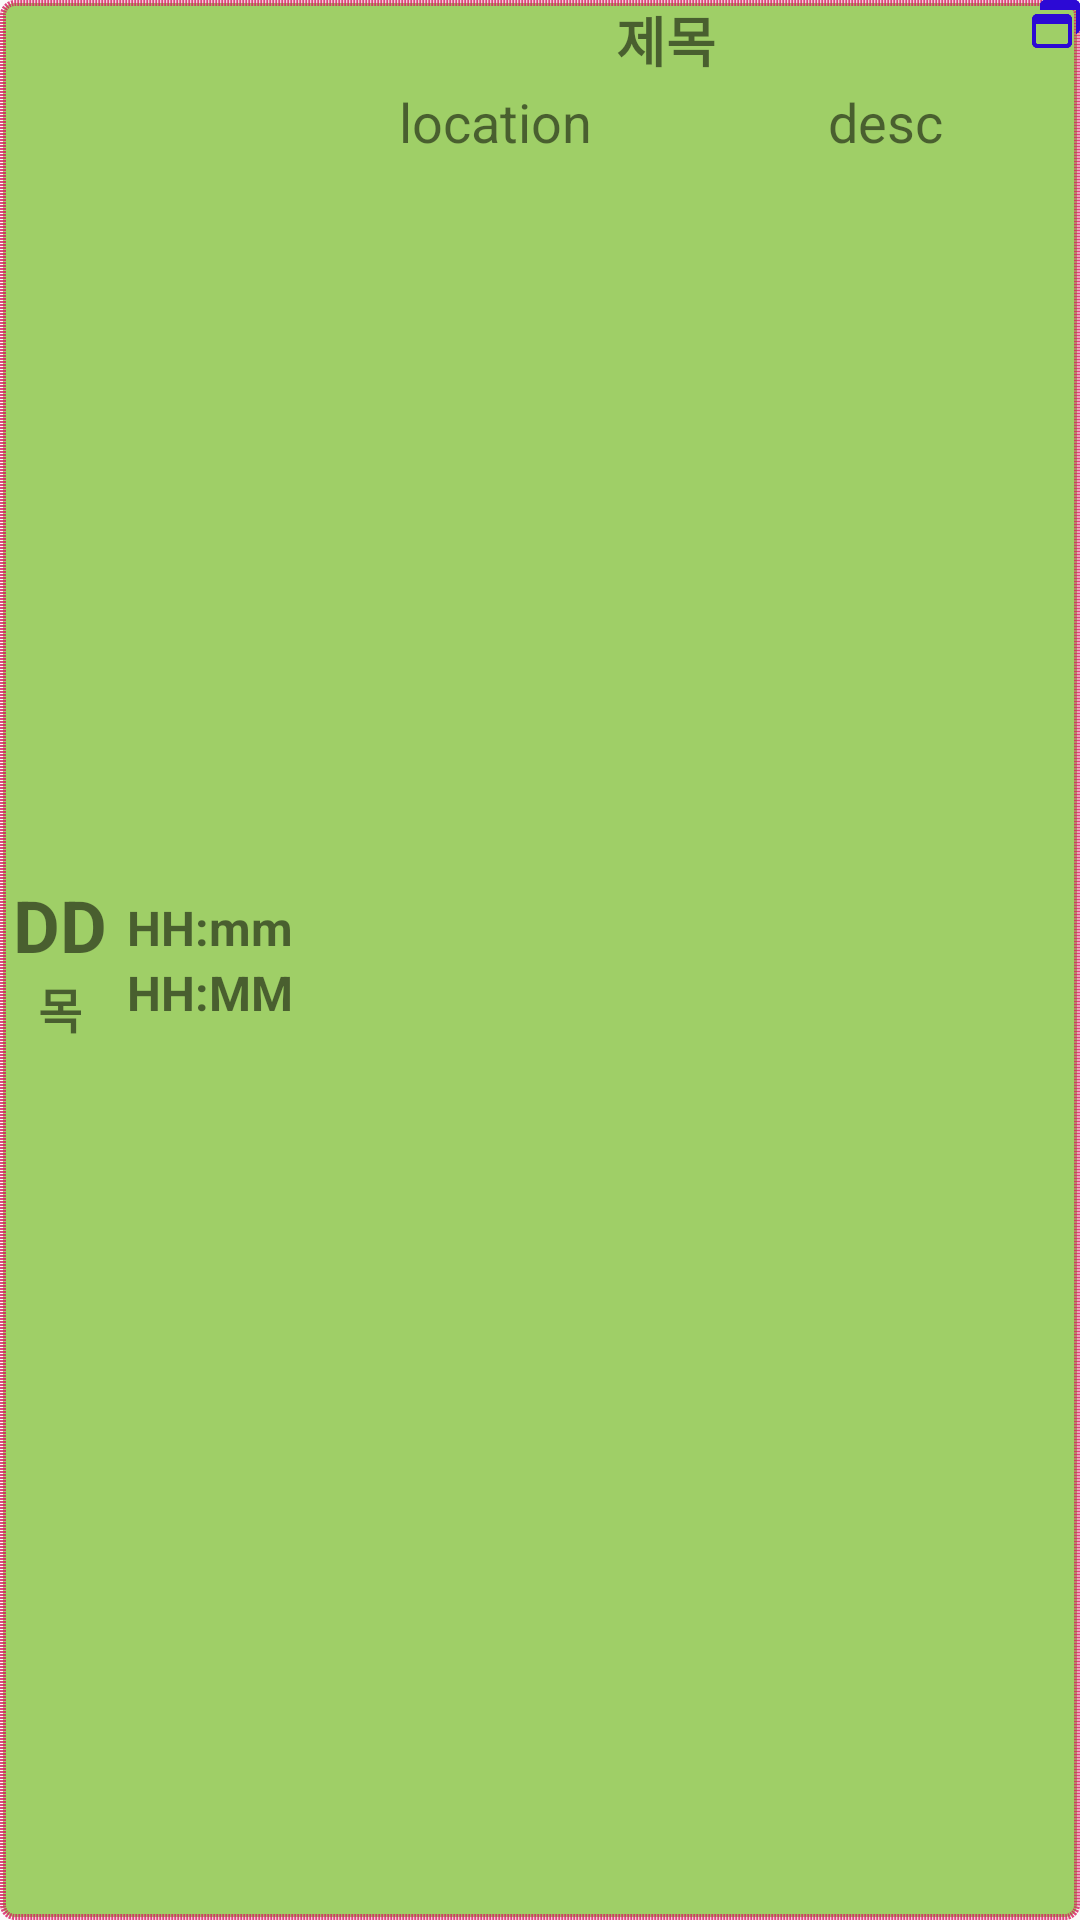

Produce the Android XML layout that renders to this screen, including the resource entries it uses.
<!-- AndroidManifest.xml: application theme AppTheme -->
<!-- res/layout/agenda_line.xml -->
<?xml version="1.0" encoding="utf-8"?>
<LinearLayout xmlns:android="http://schemas.android.com/apk/res/android"
    android:layout_width="match_parent"
    android:layout_height="wrap_content"
    android:background="@drawable/item_agenda"
    android:id="@+id/one_agenda"
    android:layout_margin="0dp"
    android:orientation="horizontal"
    android:baselineAligned="false">

    <LinearLayout
        android:id="@+id/aDateDay"
        android:layout_width="40sp"
        android:gravity="center_vertical"
        android:layout_height="match_parent"
        android:orientation="vertical">
        <TextView
            android:id="@+id/aDate"
            android:layout_width="match_parent"
            android:layout_height="wrap_content"
            android:text="DD"
            android:textSize="24sp"
            android:textStyle="bold"
            android:gravity="center"/>
        <TextView
            android:id="@+id/aDat"
            android:layout_width="match_parent"
            android:layout_height="wrap_content"
            android:text="목"
            android:textSize="@dimen/week_time"
            android:textStyle="bold"
            android:gravity="center"/>
    </LinearLayout>
    
    <LinearLayout
        android:id="@+id/aDateTime"
        android:layout_width="60sp"
        android:gravity="center_vertical"
        android:layout_height="match_parent"
        android:orientation="vertical">
        <TextView
            android:id="@+id/aSTime"
            android:layout_width="match_parent"
            android:layout_height="wrap_content"
            android:text="HH:mm"
            android:textSize="@dimen/week_time"
            android:textStyle="bold"
            android:gravity="center"/>
        <TextView
            android:id="@+id/aFTime"
            android:layout_width="match_parent"
            android:layout_height="wrap_content"
            android:text="@string/hh_mm"
            android:textSize="@dimen/week_time"
            android:textStyle="bold"
            android:gravity="center"/>
    </LinearLayout>

    <LinearLayout
        android:gravity="center_vertical"
        android:orientation="vertical"
        android:layout_width="0dp"
        android:layout_weight="18"
        android:layout_height="wrap_content"
        android:layout_marginTop="0dp"
        android:layout_marginBottom="0dp"
        android:baselineAligned="false">
        <LinearLayout
            android:layout_width="match_parent"
            android:layout_height="wrap_content"
            android:orientation="horizontal">
            <TextView
                android:id="@+id/rmdSubject"
                android:layout_width="0dp"
                android:layout_weight="9"
                android:layout_height="wrap_content"
                android:text="@string/subject"
                android:textSize="18sp"
                android:textStyle="bold"
                android:gravity="center"/>
            <ImageView
                android:id="@+id/repeating"
                android:layout_width="16dp"
                android:layout_height="16dp"
                android:src="@mipmap/repeating"
                android:contentDescription="repeating" />
        </LinearLayout>
        <LinearLayout
            android:id="@+id/calInfo"
            android:layout_width="match_parent"
            android:layout_height="match_parent"
            android:layout_marginTop="2dp"
            android:layout_marginBottom="4dp"
            android:gravity="center"
            android:orientation="horizontal">
            <TextView
                android:id="@+id/calLoc"
                android:layout_width="0dp"
                android:layout_weight="5"
                android:layout_height="wrap_content"
                android:layout_gravity="center"
                android:gravity="center"
                android:textSize="18sp"
                android:text="location"
                />
            <TextView
                android:id="@+id/calDesc"
                android:layout_width="0dp"
                android:layout_weight="5"
                android:layout_height="wrap_content"
                android:layout_gravity="center"
                android:gravity="center"
                android:textSize="18sp"
                android:text="desc"
                />
        </LinearLayout>
    </LinearLayout>
</LinearLayout>
<!-- resources referenced by this layout -->
<resources>
  <dimen name="week_time">16sp</dimen>
  <!-- drawable item_agenda (drawable) -->
  <?xml version="1.0" encoding="utf-8"?>
  <shape xmlns:android="http://schemas.android.com/apk/res/android" android:shape="rectangle">
          <stroke
              android:dashGap="1px"
              android:dashWidth="2px"
              android:width="2dp"
              android:color="@color/colorAccent" />
          <corners android:radius="4dp" />
          <solid android:color="@color/itemNormalFill" />
  </shape>
  <!-- mipmap repeating: png bitmap (mipmap-xxhdpi, 719 bytes) -->
  <string name="hh_mm">HH:MM</string>
  <string name="subject">제목</string>
  <style name="AppTheme" parent="Theme.AppCompat.Light.DarkActionBar">
          
          <item name="android:actionButtonStyle">@style/myActionButtonStyle</item>
          <item name="colorPrimary">@color/colorPrimary</item>
          <item name="colorPrimaryDark">@color/colorPrimaryDark</item>
          <item name="colorAccent">@color/colorAccent</item>
          
          
          <item name="android:windowLightStatusBar" tools:targetApi="m">true</item>
      </style>
  <color name="colorAccent">#ccD81B60</color>
  <color name="itemNormalFill">#9FCF67</color>
  <style name="myActionButtonStyle" parent="Widget.AppCompat.ActionButton">
          <item name="android:minWidth">36dp</item>
          <item name="android:maxWidth">54dp</item>
          <item name="android:width">38dp</item>
      </style>
  <color name="colorPrimary">#7EB4AF</color>
  <color name="colorPrimaryDark">#02937F</color>
</resources>
